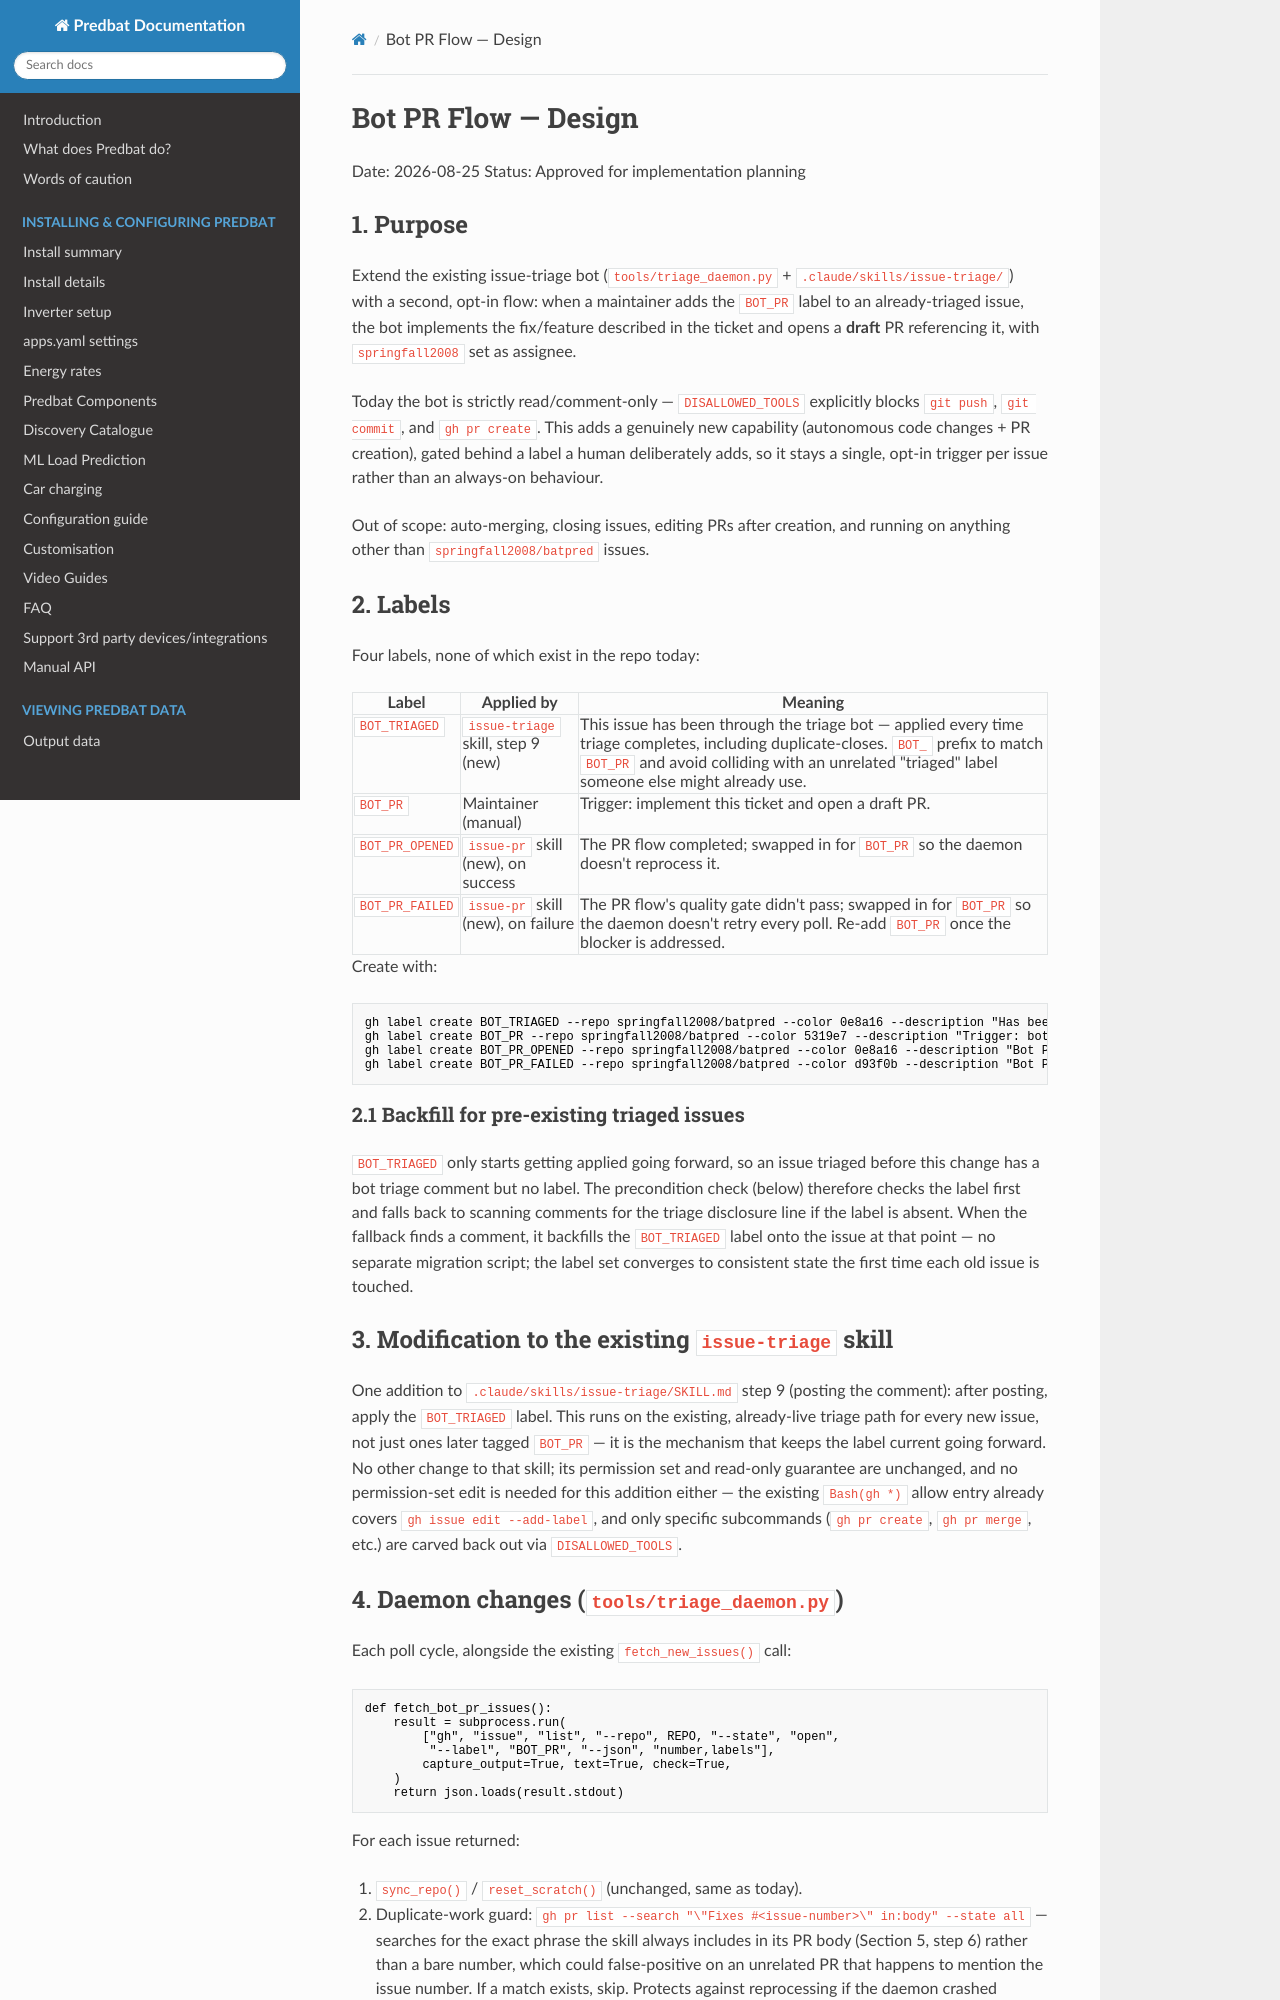

repository: ajstratton93/batpred · page: superpowers/specs/2026-08-25-bot-pr-flow-design/index.html · generator: mkdocs

# Bot PR Flow — Design

Date: 2026-08-25
Status: Approved for implementation planning

## 1. Purpose

Extend the existing issue-triage bot (`tools/triage_daemon.py` + `.claude/skills/issue-triage/`)
with a second, opt-in flow: when a maintainer adds the `BOT_PR` label to an already-triaged
issue, the bot implements the fix/feature described in the ticket and opens a **draft** PR
referencing it, with `springfall2008` set as assignee.

Today the bot is strictly read/comment-only — `DISALLOWED_TOOLS` explicitly blocks
`git push`, `git commit`, and `gh pr create`. This adds a genuinely new capability
(autonomous code changes + PR creation), gated behind a label a human deliberately adds,
so it stays a single, opt-in trigger per issue rather than an always-on behaviour.

Out of scope: auto-merging, closing issues, editing PRs after creation, and running on
anything other than `springfall2008/batpred` issues.

## 2. Labels

Four labels, none of which exist in the repo today:

| Label | Applied by | Meaning |
|---|---|---|
| `BOT_TRIAGED` | `issue-triage` skill, step 9 (new) | This issue has been through the triage bot — applied every time triage completes, including duplicate-closes. `BOT_` prefix to match `BOT_PR` and avoid colliding with an unrelated "triaged" label someone else might already use. |
| `BOT_PR` | Maintainer (manual) | Trigger: implement this ticket and open a draft PR. |
| `BOT_PR_OPENED` | `issue-pr` skill (new), on success | The PR flow completed; swapped in for `BOT_PR` so the daemon doesn't reprocess it. |
| `BOT_PR_FAILED` | `issue-pr` skill (new), on failure | The PR flow's quality gate didn't pass; swapped in for `BOT_PR` so the daemon doesn't retry every poll. Re-add `BOT_PR` once the blocker is addressed. |

Create with:

```bash
gh label create BOT_TRIAGED --repo springfall2008/batpred --color 0e8a16 --description "Has been through the triage bot"
gh label create BOT_PR --repo springfall2008/batpred --color 5319e7 --description "Trigger: bot should implement this ticket and open a draft PR"
gh label create BOT_PR_OPENED --repo springfall2008/batpred --color 0e8a16 --description "Bot PR flow opened a draft PR for this ticket"
gh label create BOT_PR_FAILED --repo springfall2008/batpred --color d93f0b --description "Bot PR flow's quality gate failed; see the comment for details"
```

### 2.1 Backfill for pre-existing triaged issues

`BOT_TRIAGED` only starts getting applied going forward, so an issue triaged before this
change has a bot triage comment but no label. The precondition check (below) therefore
checks the label first and falls back to scanning comments for the triage disclosure
line if the label is absent. When the fallback finds a comment, it backfills the
`BOT_TRIAGED` label onto the issue at that point — no separate migration script; the label
set converges to consistent state the first time each old issue is touched.

## 3. Modification to the existing `issue-triage` skill

One addition to `.claude/skills/issue-triage/SKILL.md` step 9 (posting the comment):
after posting, apply the `BOT_TRIAGED` label. This runs on the existing, already-live
triage path for every new issue, not just ones later tagged `BOT_PR` — it is the
mechanism that keeps the label current going forward. No other change to that skill;
its permission set and read-only guarantee are unchanged, and no permission-set edit
is needed for this addition either — the existing `Bash(gh *)` allow entry already
covers `gh issue edit --add-label`, and only specific subcommands (`gh pr create`,
`gh pr merge`, etc.) are carved back out via `DISALLOWED_TOOLS`.
